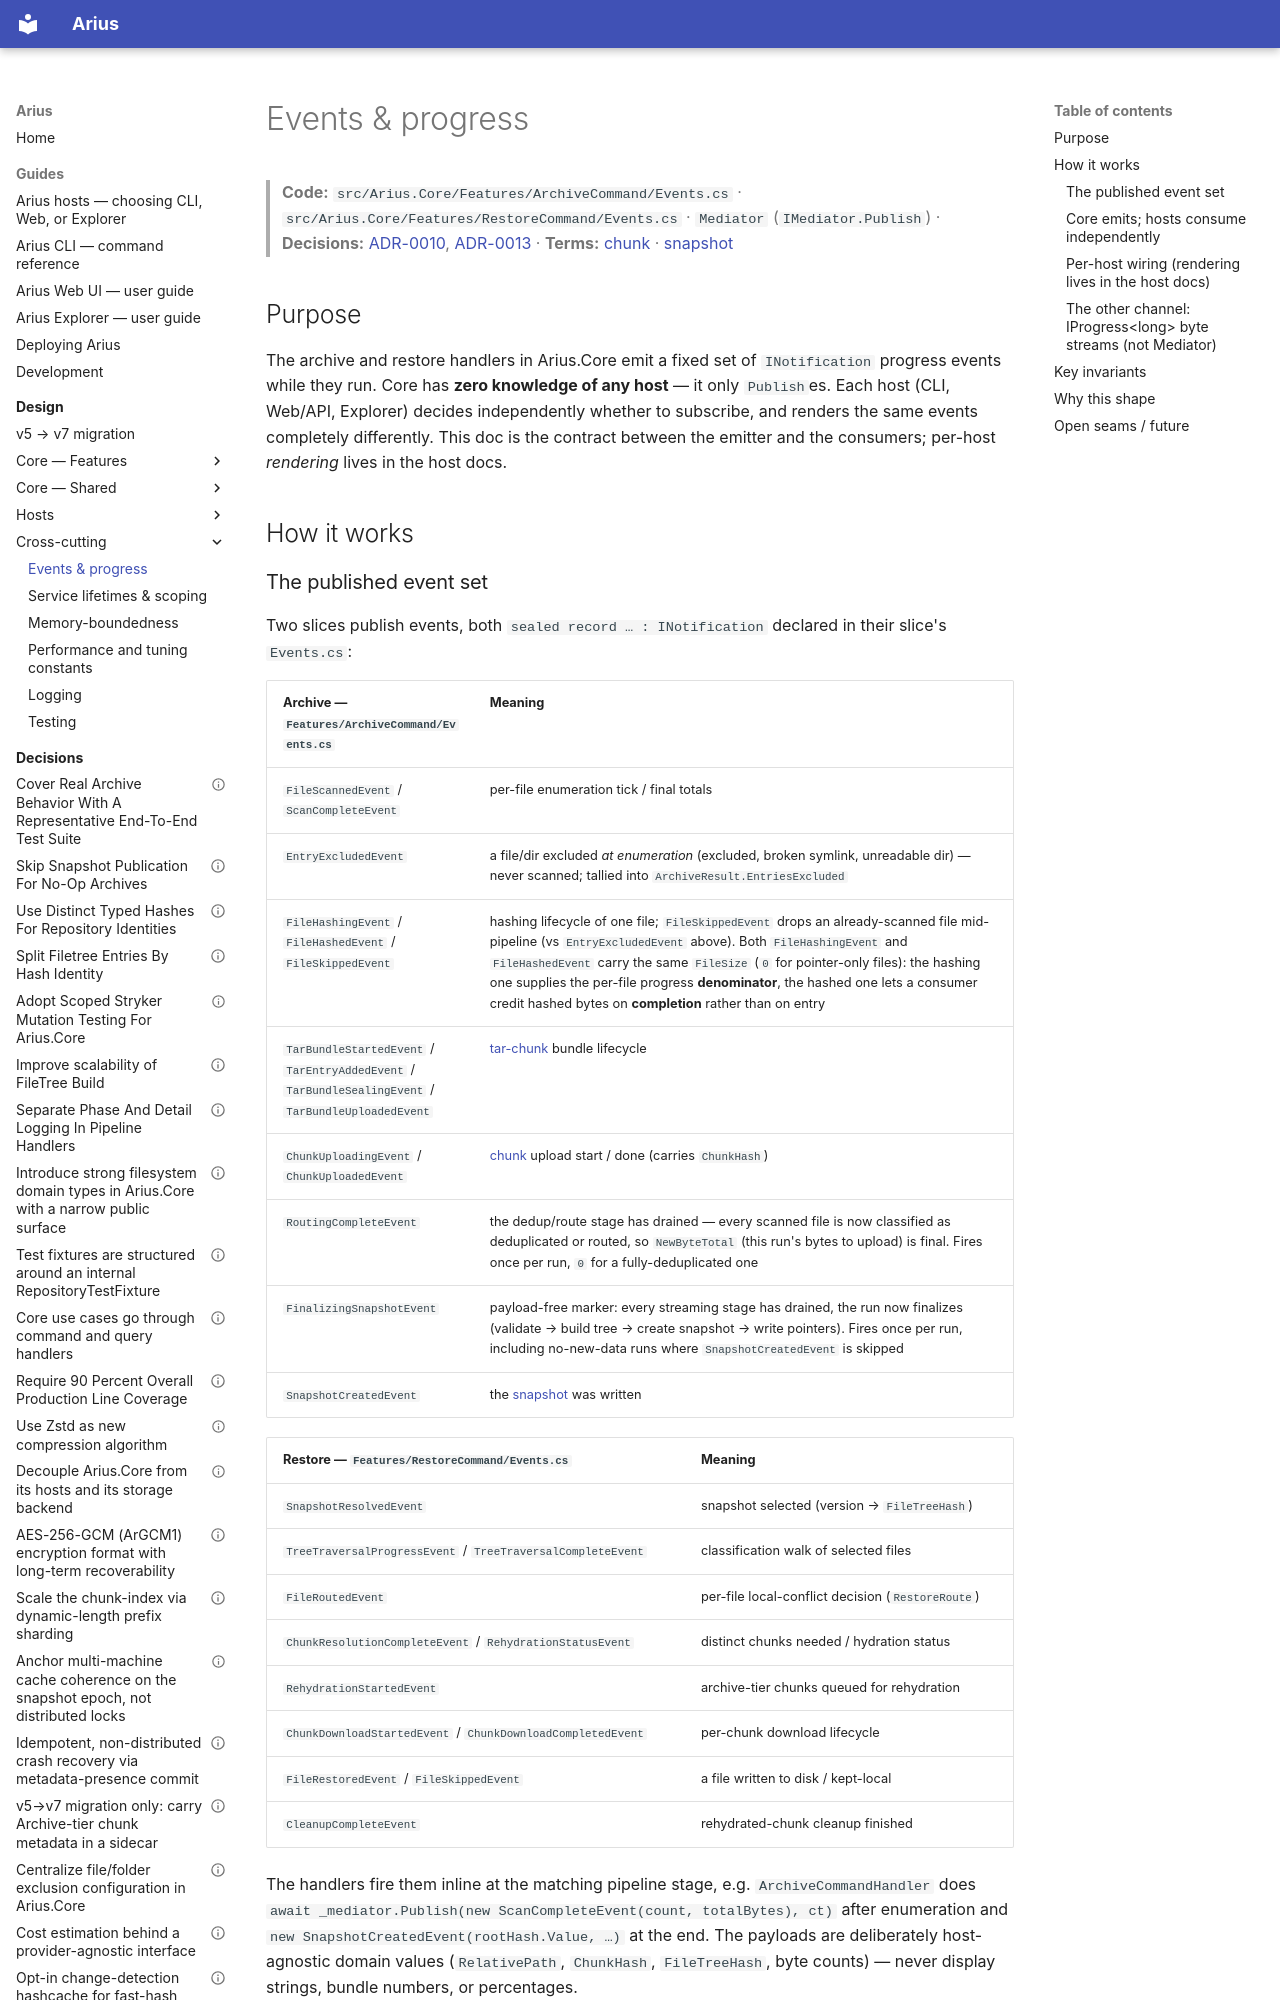

repository: woutervanranst/Arius7 · page: design/cross-cutting/events-and-progress/index.html · generator: mkdocs

# Events & progress

> **Code:** `src/Arius.Core/Features/ArchiveCommand/Events.cs` · `src/Arius.Core/Features/RestoreCommand/Events.cs` · `Mediator` (`IMediator.Publish`) · **Decisions:** [ADR-0010](../../decisions/adr-0010-use-feature-handlers-for-application-use-cases.md), [ADR-0013](../../decisions/adr-0013-core-host-separation.md) · **Terms:** [chunk](../../glossary.md#chunk) · [snapshot](../../glossary.md#snapshot)

## Purpose

The archive and restore handlers in Arius.Core emit a fixed set of `INotification` progress events while they run. Core has **zero knowledge of any host** — it only `Publish`es. Each host (CLI, Web/API, Explorer) decides independently whether to subscribe, and renders the same events completely differently. This doc is the contract between the emitter and the consumers; per-host *rendering* lives in the host docs.

## How it works

### The published event set

Two slices publish events, both `sealed record … : INotification` declared in their slice's `Events.cs`:

| Archive — `Features/ArchiveCommand/Events.cs` | Meaning |
|---|---|
| `FileScannedEvent` / `ScanCompleteEvent` | per-file enumeration tick / final totals |
| `EntryExcludedEvent` | a file/dir excluded *at enumeration* (excluded, broken symlink, unreadable dir) — never scanned; tallied into `ArchiveResult.EntriesExcluded` |
| `FileHashingEvent` / `FileHashedEvent` / `FileSkippedEvent` | hashing lifecycle of one file; `FileSkippedEvent` drops an already-scanned file mid-pipeline (vs `EntryExcludedEvent` above). Both `FileHashingEvent` and `FileHashedEvent` carry the same `FileSize` (`0` for pointer-only files): the hashing one supplies the per-file progress **denominator**, the hashed one lets a consumer credit hashed bytes on **completion** rather than on entry |
| `TarBundleStartedEvent` / `TarEntryAddedEvent` / `TarBundleSealingEvent` / `TarBundleUploadedEvent` | [tar-chunk](../../glossary.md#tar-chunk) bundle lifecycle |
| `ChunkUploadingEvent` / `ChunkUploadedEvent` | [chunk](../../glossary.md#chunk) upload start / done (carries `ChunkHash`) |
| `RoutingCompleteEvent` | the dedup/route stage has drained — every scanned file is now classified as deduplicated or routed, so `NewByteTotal` (this run's bytes to upload) is final. Fires once per run, `0` for a fully-deduplicated one |
| `FinalizingSnapshotEvent` | payload-free marker: every streaming stage has drained, the run now finalizes (validate → build tree → create snapshot → write pointers). Fires once per run, including no-new-data runs where `SnapshotCreatedEvent` is skipped |
| `SnapshotCreatedEvent` | the [snapshot](../../glossary.md#snapshot) was written |

| Restore — `Features/RestoreCommand/Events.cs` | Meaning |
|---|---|
| `SnapshotResolvedEvent` | snapshot selected (version → `FileTreeHash`) |
| `TreeTraversalProgressEvent` / `TreeTraversalCompleteEvent` | classification walk of selected files |
| `FileRoutedEvent` | per-file local-conflict decision (`RestoreRoute`) |
| `ChunkResolutionCompleteEvent` / `RehydrationStatusEvent` | distinct chunks needed / hydration status |
| `RehydrationStartedEvent` | archive-tier chunks queued for rehydration |
| `ChunkDownloadStartedEvent` / `ChunkDownloadCompletedEvent` | per-chunk download lifecycle |
| `FileRestoredEvent` / `FileSkippedEvent` | a file written to disk / kept-local |
| `CleanupCompleteEvent` | rehydrated-chunk cleanup finished |

The handlers fire them inline at the matching pipeline stage, e.g. `ArchiveCommandHandler` does `await _mediator.Publish(new ScanCompleteEvent(count, totalBytes), ct)` after enumeration and `new SnapshotCreatedEvent(rootHash.Value, …)` at the end. The payloads are deliberately host-agnostic domain values (`RelativePath`, `ChunkHash`, `FileTreeHash`, byte counts) — never display strings, bundle numbers, or percentages.
